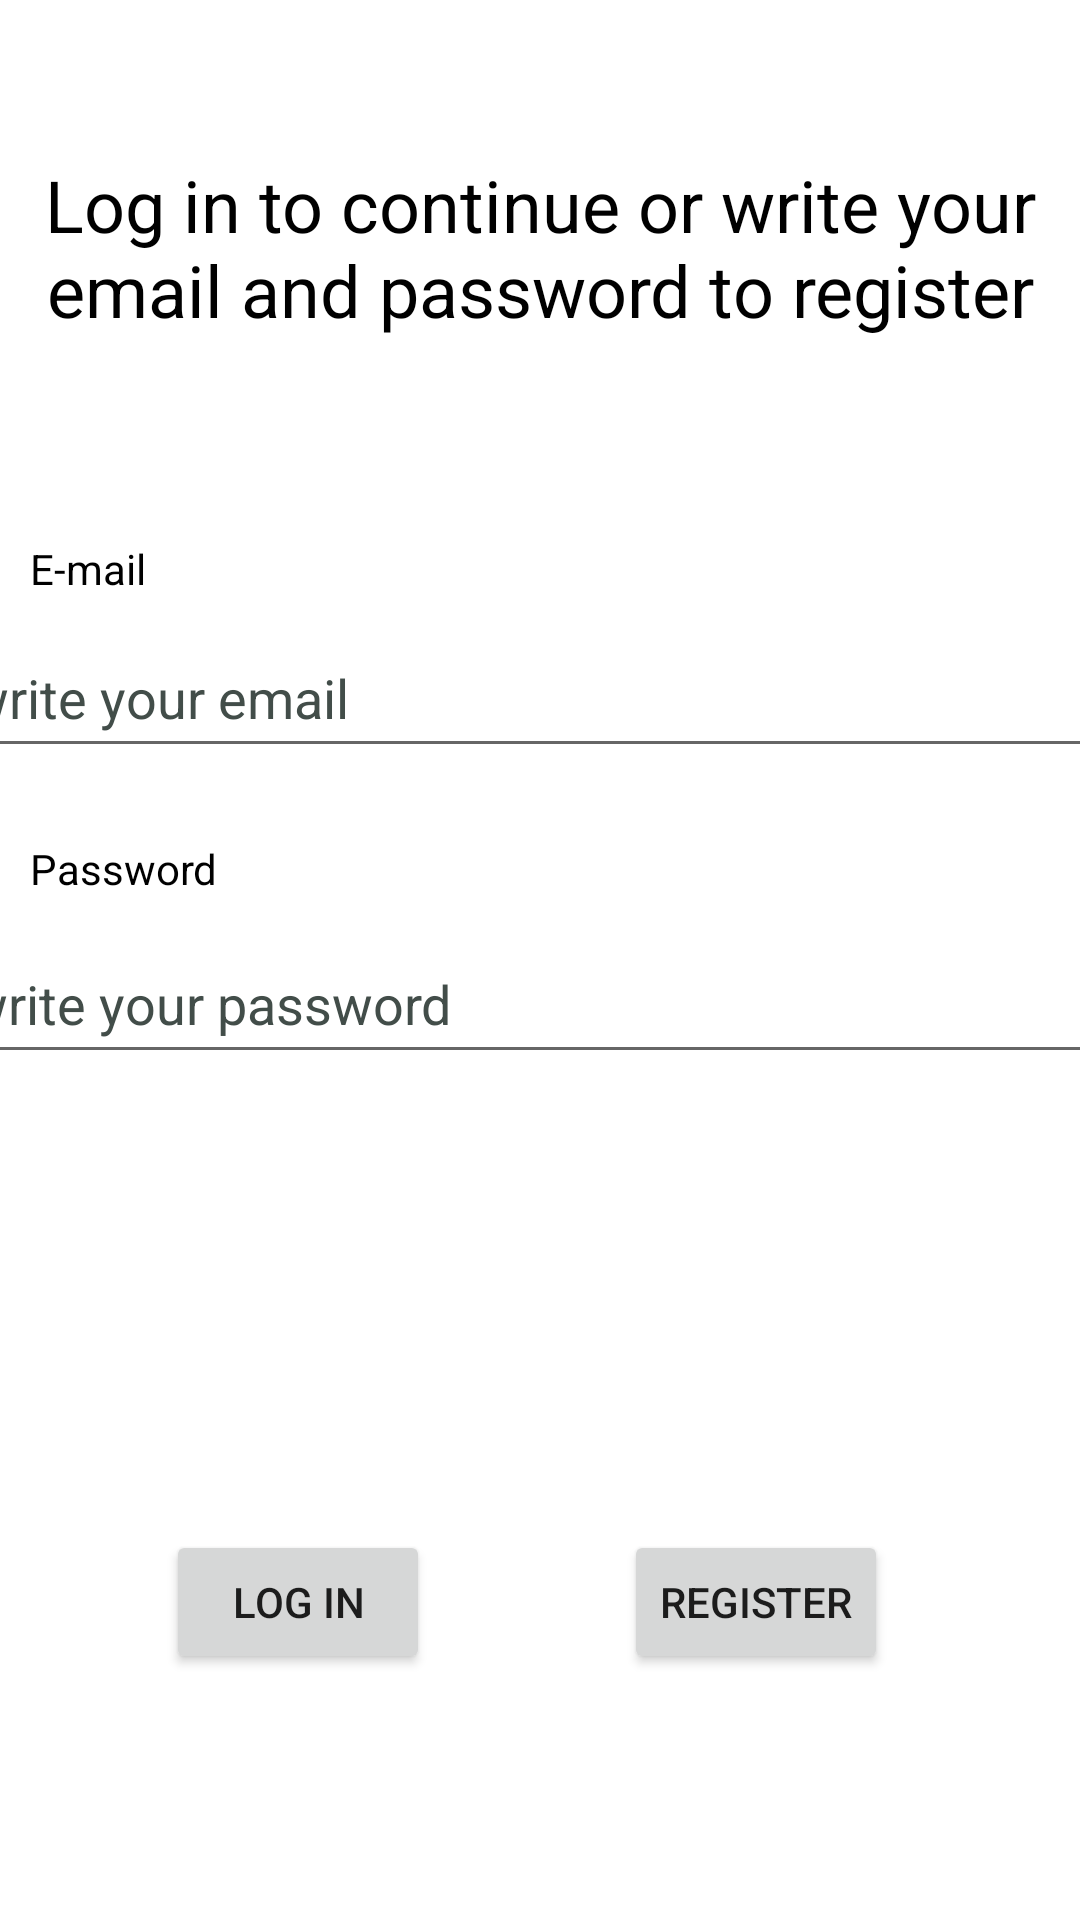

Reconstruct the res/layout file that produces this screen, plus the resources it refers to.
<!-- AndroidManifest.xml: application theme Theme.OnlineTaskBook -->
<!-- res/layout/activity_main.xml -->
<?xml version="1.0" encoding="utf-8"?>
<androidx.constraintlayout.widget.ConstraintLayout xmlns:android="http://schemas.android.com/apk/res/android"
    xmlns:app="http://schemas.android.com/apk/res-auto"
    xmlns:tools="http://schemas.android.com/tools"
    android:layout_width="match_parent"
    android:layout_height="match_parent"
    tools:context=".MainActivity">

    <EditText
        android:id="@+id/emailEditText"
        android:layout_width="392dp"
        android:layout_height="50dp"
        android:layout_marginTop="67dp"
        android:ems="10"
        android:hint="write your email"
        android:inputType="textEmailAddress"
        android:textColor="#000000"
        android:textColorHint="#424d49"
        app:layout_constraintEnd_toEndOf="parent"
        app:layout_constraintHorizontal_bias="0.473"
        app:layout_constraintStart_toStartOf="parent"
        app:layout_constraintTop_toBottomOf="@+id/textView" />

    <EditText
        android:id="@+id/passwordEditText"
        android:layout_width="391dp"
        android:layout_height="50dp"
        android:layout_marginTop="52dp"
        android:ems="10"
        android:hint="write your password"
        android:inputType="textPassword"
        android:textColor="#000000"
        android:textColorHint="#424d49"
        app:layout_constraintEnd_toEndOf="parent"
        app:layout_constraintStart_toStartOf="parent"
        app:layout_constraintTop_toBottomOf="@+id/emailEditText" />

    <TextView
        android:id="@+id/textView"
        android:layout_width="355dp"
        android:layout_height="87dp"
        android:layout_marginTop="52dp"
        android:text="Log in to continue or write your email and password to register"
        android:textAlignment="center"
        android:textColor="#000000"
        android:textColorHint="#000000"
        android:textSize="24sp"
        app:layout_constraintEnd_toEndOf="parent"
        app:layout_constraintStart_toStartOf="parent"
        app:layout_constraintTop_toTopOf="parent" />

    <Button
        android:id="@+id/loginButton"
        android:layout_width="wrap_content"
        android:layout_height="wrap_content"
        android:layout_marginTop="152dp"
        android:text="Log in"
        app:layout_constraintEnd_toEndOf="parent"
        app:layout_constraintHorizontal_bias="0.204"
        app:layout_constraintStart_toStartOf="parent"
        app:layout_constraintTop_toBottomOf="@+id/passwordEditText" />

    <Button
        android:id="@+id/registerButton"
        android:layout_width="wrap_content"
        android:layout_height="wrap_content"
        android:layout_marginTop="152dp"
        android:text="Register"
        app:layout_constraintEnd_toEndOf="parent"
        app:layout_constraintHorizontal_bias="0.503"
        app:layout_constraintStart_toEndOf="@+id/loginButton"
        app:layout_constraintTop_toBottomOf="@+id/passwordEditText" />

    <TextView
        android:id="@+id/textView11"
        android:layout_width="wrap_content"
        android:layout_height="wrap_content"
        android:layout_marginStart="10dp"
        android:layout_marginBottom="7dp"
        android:text="E-mail"
        android:textColor="#000000"
        app:layout_constraintBottom_toTopOf="@+id/emailEditText"
        app:layout_constraintStart_toStartOf="parent" />

    <TextView
        android:id="@+id/textView13"
        android:layout_width="wrap_content"
        android:layout_height="wrap_content"
        android:layout_marginStart="10dp"
        android:layout_marginBottom="9dp"
        android:text="Password"
        android:textColor="#000000"
        app:layout_constraintBottom_toTopOf="@+id/passwordEditText"
        app:layout_constraintStart_toStartOf="parent" />

</androidx.constraintlayout.widget.ConstraintLayout>
<!-- resources referenced by this layout -->
<resources>
  <style name="Theme.OnlineTaskBook" parent="Theme.MaterialComponents.DayNight.DarkActionBar">
          
          <item name="colorPrimary">@color/purple_500</item>
          <item name="colorPrimaryVariant">@color/purple_700</item>
          <item name="colorOnPrimary">@color/white</item>
          
          <item name="colorSecondary">@color/teal_200</item>
          <item name="colorSecondaryVariant">@color/teal_700</item>
          <item name="colorOnSecondary">@color/black</item>
          
          <item name="android:statusBarColor" tools:targetApi="l">?attr/colorPrimaryVariant</item>
          
      </style>
  <!-- not gathered from this repository: default colours our renderer supplied (Android Studio template values) -->
  <color name="purple_500">#FF6200EE</color>
  <color name="purple_700">#FF3700B3</color>
  <color name="teal_200">#FF03DAC5</color>
  <color name="teal_700">#FF018786</color>
  <color name="black">#FF000000</color>
  <color name="white">#FFFFFFFF</color>
</resources>
